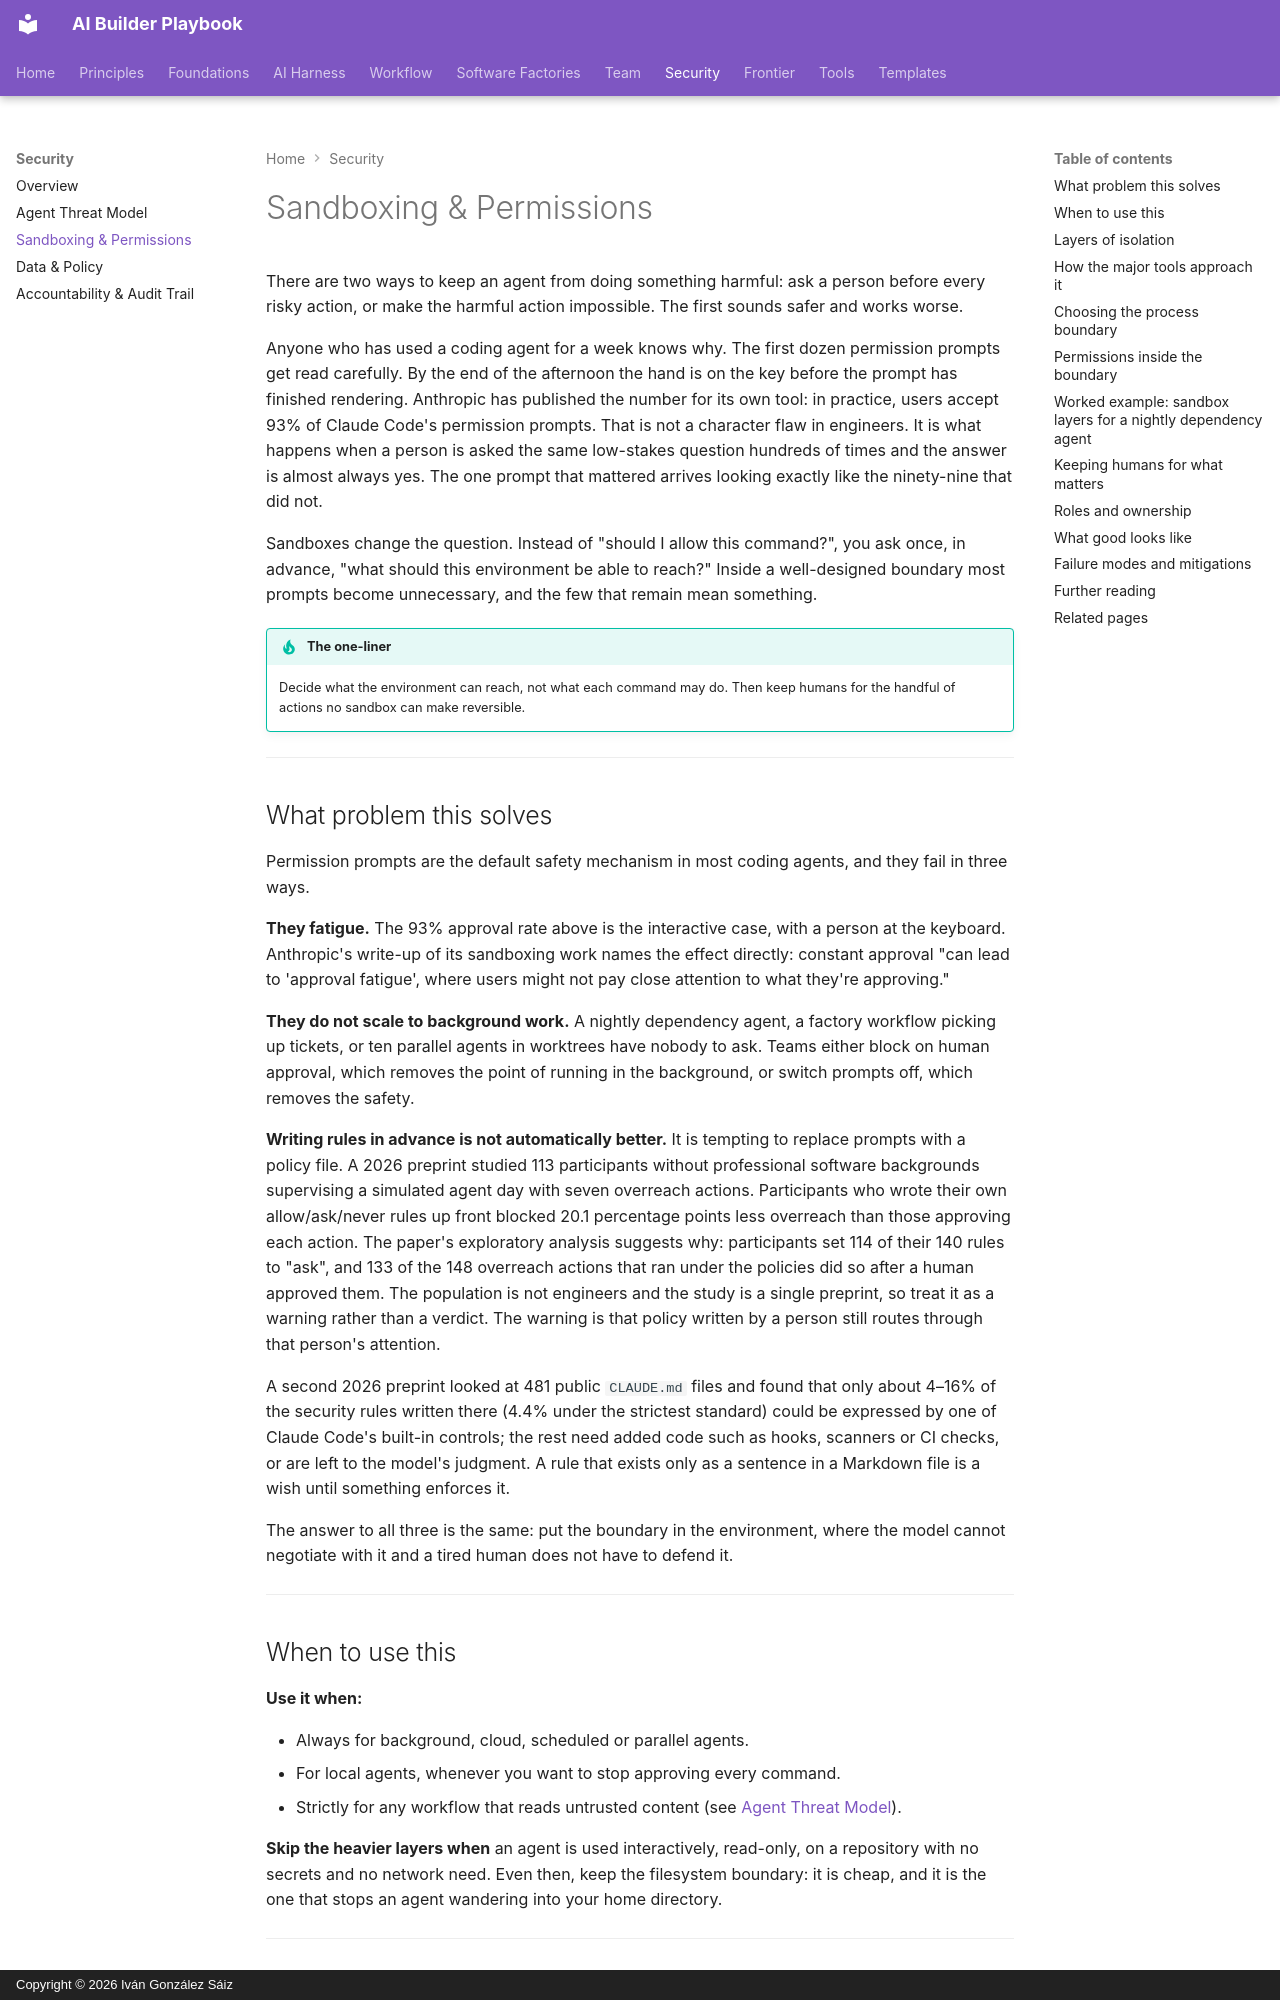

repository: dreamingechoes/ai-builder-playbook · page: security/sandboxing-and-permissions/index.html · generator: mkdocs · copyright: Copyright © 2026 Iván González Sáiz

---
title: Sandboxing & Permissions
description: Isolation, least privilege and allowlists for coding agents, how to choose sandbox layers for a background agent, and the trade-off between safety and permission fatigue.
---

# Sandboxing & Permissions

There are two ways to keep an agent from doing something harmful: ask a person before every risky action, or make the harmful action impossible. The first sounds safer and works worse.

Anyone who has used a coding agent for a week knows why. The first dozen permission prompts get read carefully. By the end of the afternoon the hand is on the key before the prompt has finished rendering. Anthropic has published the number for its own tool: in practice, users accept 93% of Claude Code's permission prompts. That is not a character flaw in engineers. It is what happens when a person is asked the same low-stakes question hundreds of times and the answer is almost always yes. The one prompt that mattered arrives looking exactly like the ninety-nine that did not.

Sandboxes change the question. Instead of "should I allow this command?", you ask once, in advance, "what should this environment be able to reach?" Inside a well-designed boundary most prompts become unnecessary, and the few that remain mean something.

!!! tip "The one-liner"
    Decide what the environment can reach, not what each command may do. Then keep humans for the handful of actions no sandbox can make reversible.

---

## What problem this solves

Permission prompts are the default safety mechanism in most coding agents, and they fail in three ways.

**They fatigue.** The 93% approval rate above is the interactive case, with a person at the keyboard. Anthropic's write-up of its sandboxing work names the effect directly: constant approval "can lead to 'approval fatigue', where users might not pay close attention to what they're approving."

**They do not scale to background work.** A nightly dependency agent, a factory workflow picking up tickets, or ten parallel agents in worktrees have nobody to ask. Teams either block on human approval, which removes the point of running in the background, or switch prompts off, which removes the safety.

**Writing rules in advance is not automatically better.** It is tempting to replace prompts with a policy file. A 2026 preprint studied 113 participants without professional software backgrounds supervising a simulated agent day with seven overreach actions. Participants who wrote their own allow/ask/never rules up front blocked 20.1 percentage points less overreach than those approving each action. The paper's exploratory analysis suggests why: participants set 114 of their 140 rules to "ask", and 133 of the 148 overreach actions that ran under the policies did so after a human approved them. The population is not engineers and the study is a single preprint, so treat it as a warning rather than a verdict. The warning is that policy written by a person still routes through that person's attention.

A second 2026 preprint looked at 481 public `CLAUDE.md` files and found that only about 4–16% of the security rules written there (4.4% under the strictest standard) could be expressed by one of Claude Code's built-in controls; the rest need added code such as hooks, scanners or CI checks, or are left to the model's judgment. A rule that exists only as a sentence in a Markdown file is a wish until something enforces it.

The answer to all three is the same: put the boundary in the environment, where the model cannot negotiate with it and a tired human does not have to defend it.

---

## When to use this

**Use it when:**

- Always for background, cloud, scheduled or parallel agents.
- For local agents, whenever you want to stop approving every command.
- Strictly for any workflow that reads untrusted content (see [Agent Threat Model](agent-threat-model.md)).

**Skip the heavier layers when** an agent is used interactively, read-only, on a repository with no secrets and no network need. Even then, keep the filesystem boundary: it is cheap, and it is the one that stops an agent wandering into your home directory.

---
